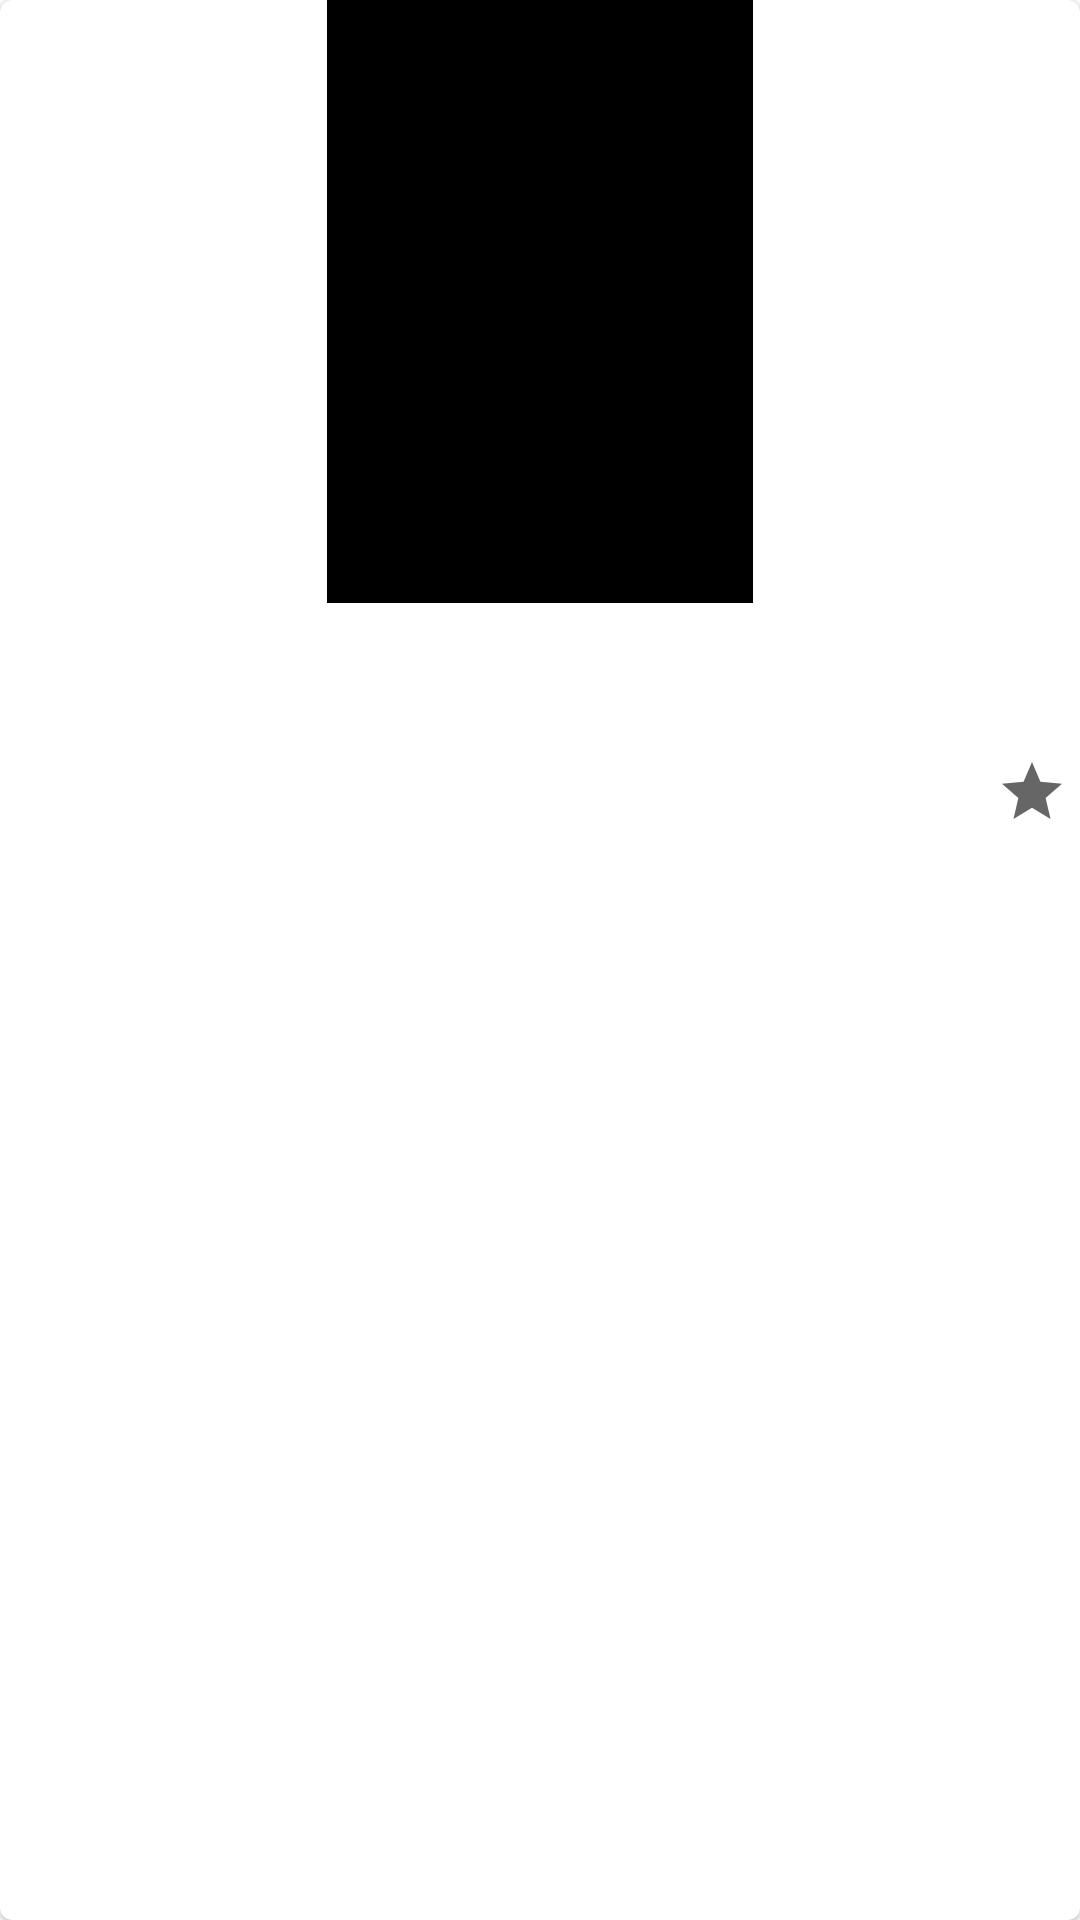

This screen was rendered from an Android layout file. Write that file and the resources it references.
<!-- AndroidManifest.xml: application theme Theme.MyProjectFire -->
<!-- res/layout/news_item.xml -->
<?xml version="1.0" encoding="utf-8"?>
<com.google.android.material.card.MaterialCardView xmlns:android="http://schemas.android.com/apk/res/android"
    xmlns:app="http://schemas.android.com/apk/res-auto"
    xmlns:tools="http://schemas.android.com/tools"
    android:id="@+id/card"
    android:layout_width="match_parent"
    android:layout_height="wrap_content"
    android:layout_margin="8dp">

    <androidx.constraintlayout.widget.ConstraintLayout
        android:layout_width="match_parent"
        android:layout_height="wrap_content"
        android:orientation="vertical">

        
        <ImageView
            android:id="@+id/tvThumbinail"
            android:layout_width="142dp"
            android:layout_height="201dp"
            android:contentDescription="@string/cd_news_image"
            app:layout_constraintEnd_toEndOf="parent"
            app:layout_constraintStart_toStartOf="parent"
            app:layout_constraintTop_toTopOf="parent"
            app:srcCompat="@color/black" />


        
        <TextView
            android:id="@+id/tvtitle"
            android:layout_width="0dp"
            android:layout_height="wrap_content"
            android:layout_marginStart="@dimen/default_margin"
            android:layout_marginTop="@dimen/default_margin"
            android:layout_marginEnd="@dimen/default_margin"
            android:layout_marginBottom="@dimen/default_margin"
            android:textAppearance="?attr/textAppearanceHeadline6"
            app:layout_constraintBottom_toTopOf="@+id/tvdescription"
            app:layout_constraintEnd_toEndOf="parent"
            app:layout_constraintStart_toStartOf="parent"
            app:layout_constraintTop_toBottomOf="@id/tvThumbinail"
            tools:text="nombre" />

        <TextView
            android:id="@+id/tvdescription"
            android:layout_width="0dp"
            android:layout_height="wrap_content"
            android:layout_marginStart="@dimen/default_margin"
            android:layout_marginTop="@dimen/default_margin"
            android:layout_marginEnd="@dimen/default_margin"
            android:textAppearance="?attr/textAppearanceBody2"
            android:textColor="?android:attr/textColorSecondary"
            app:layout_constraintBottom_toTopOf="@+id/ivFavorite"
            app:layout_constraintEnd_toEndOf="parent"
            app:layout_constraintStart_toStartOf="parent"
            app:layout_constraintTop_toBottomOf="@id/tvtitle"
            tools:text="descripcion" />

        <ImageView
            android:id="@+id/ivFavorite"
            android:layout_width="wrap_content"
            android:layout_height="wrap_content"
            android:layout_marginEnd="@dimen/default_margin"
            android:layout_marginTop="20dp"
            android:background="?android:selectableItemBackgroundBorderless"
            android:clickable="true"
            android:contentDescription="@string/cd_favorite_icon"
            android:focusable="true"
            android:padding="4dp"

            app:layout_constraintEnd_toEndOf="parent"
            app:layout_constraintTop_toTopOf="@+id/tvdescription"
            app:srcCompat="@drawable/ic_favorite" />



    </androidx.constraintlayout.widget.ConstraintLayout>

</com.google.android.material.card.MaterialCardView>
<!-- resources referenced by this layout -->
<resources>
  <color name="black">#FF000000</color>
  <!-- drawable ic_favorite (drawable) -->
  <vector xmlns:android="http://schemas.android.com/apk/res/android"
      android:width="24dp"
      android:height="24dp"
      android:viewportWidth="24"
      android:viewportHeight="24"
      android:tint="?attr/colorControlNormal">
    <path
        android:fillColor="@android:color/white"
        android:pathData="M12,17.27L18.18,21L16.54,13.97L22,9.24L14.81,8.62L12,2L9.19,8.62L2,9.24L7.45,13.97L5.82,21L12,17.27Z"/>
  </vector>
  <string name="cd_favorite_icon">favorite icon.</string>
  <string name="cd_news_image">News image.</string>
  <style name="Theme.MyProjectFire" parent="Theme.MaterialComponents.DayNight.DarkActionBar">
          
          <item name="colorPrimary">#075F8F</item>
          <item name="colorPrimaryVariant">#075F8F</item>
          <item name="colorOnPrimary">@color/white</item>
          
          <item name="colorSecondary">@color/teal_200</item>
          <item name="colorSecondaryVariant">@color/teal_700</item>
  
  
          
          <item name="android:statusBarColor" tools:targetApi="l">?attr/colorPrimaryVariant</item>
          
      </style>
  <color name="white">#FFFFFFFF</color>
  <color name="teal_200">#FF03DAC5</color>
  <color name="teal_700">#FF018786</color>
</resources>
